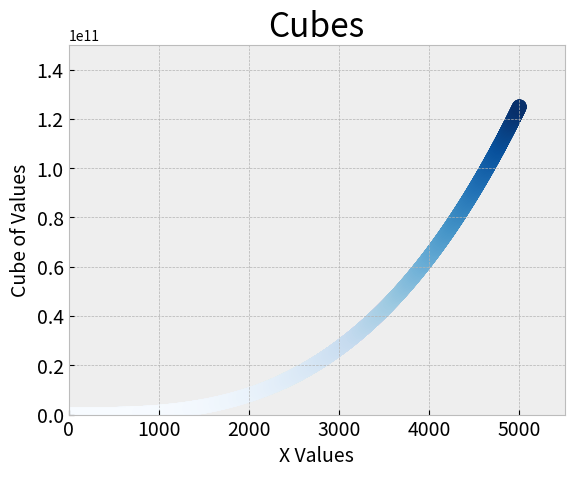

The matplotlib source for this figure:
import matplotlib.pyplot as plt

x_values = [x for x in range(1, 5_001)]
y_values = [x**3 for x in x_values]

plt.style.use("bmh")
fig, ax = plt.subplots()
ax.scatter(x_values, y_values, s=100, c=y_values, cmap=plt.cm.Blues)


ax.set_title("Cubes", fontsize=24)
ax.set_xlabel("X Values", fontsize=14)
ax.set_ylabel("Cube of Values", fontsize=14)

ax.tick_params(axis="both", which="major", labelsize=14)

ax.axis([0, 5500, 0,  150_000_000_000])
plt.show()